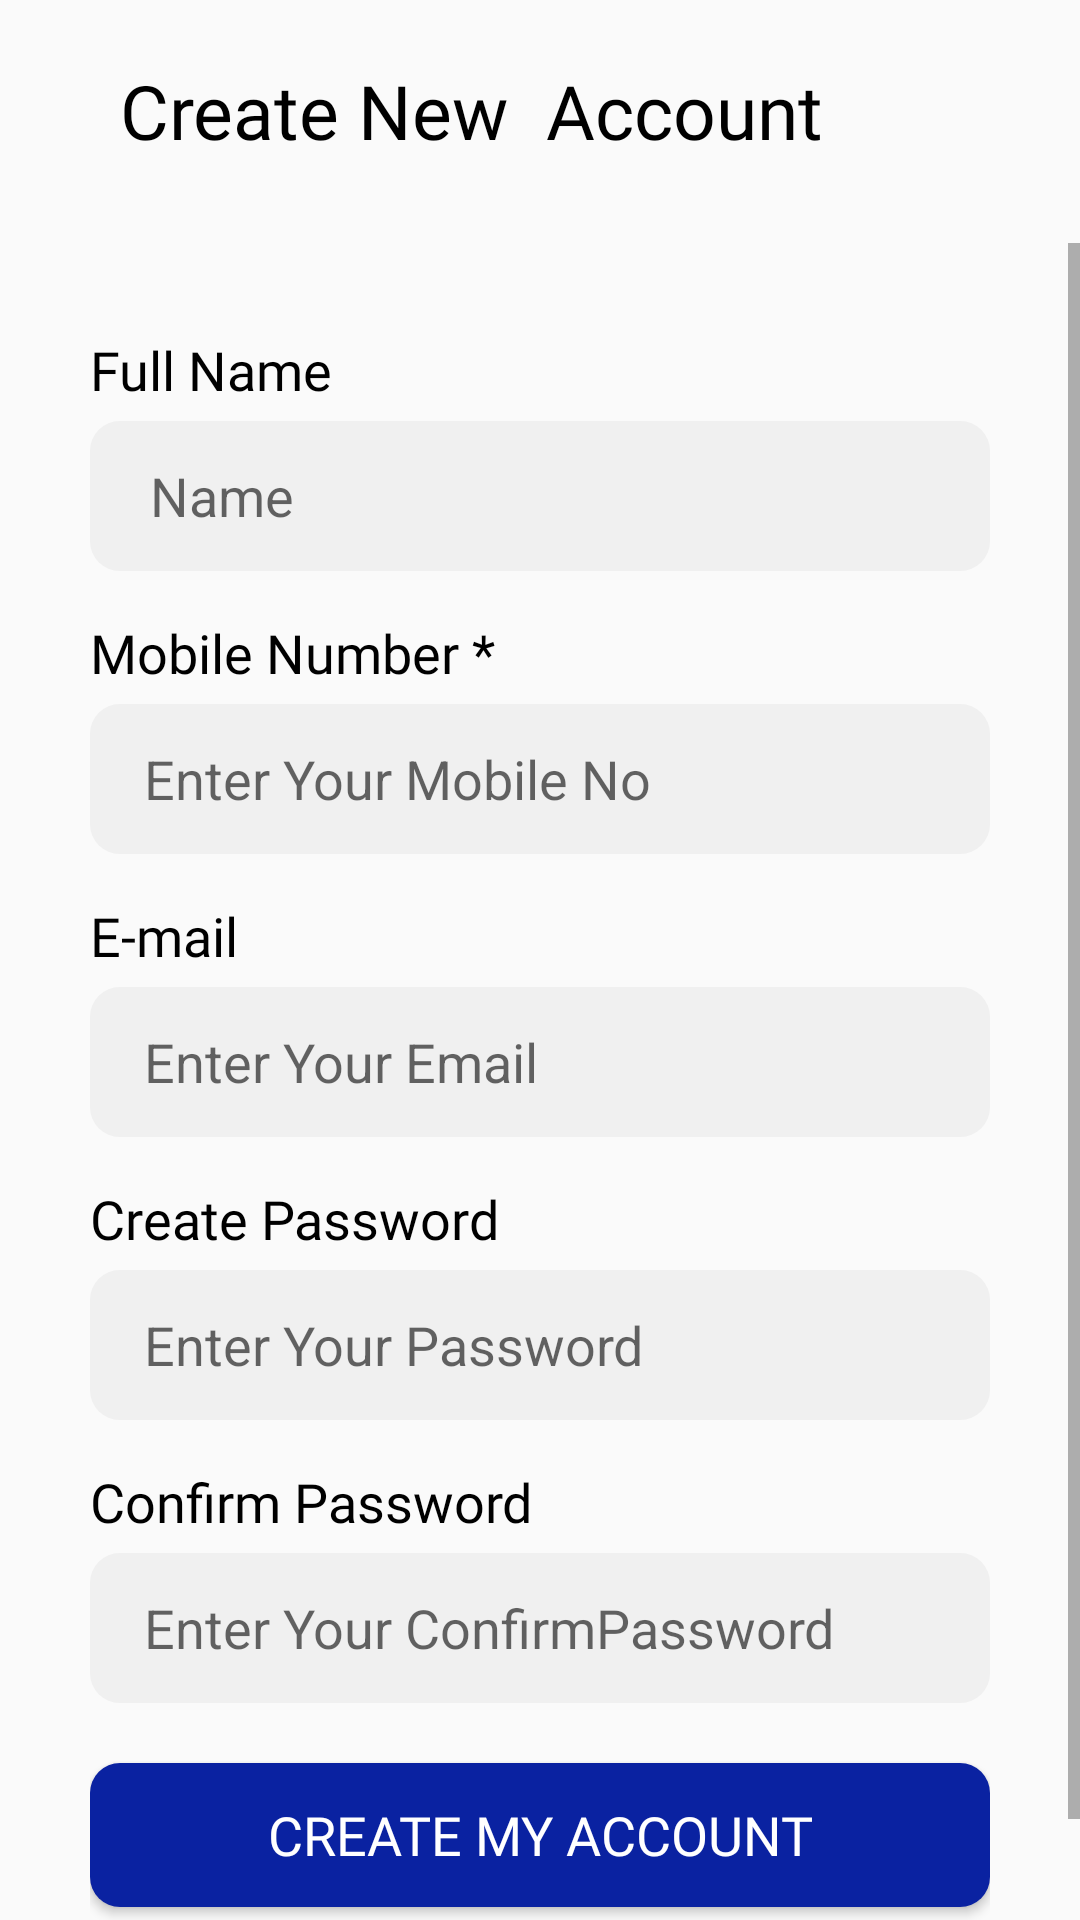

Write the Android layout XML for this screen, with the resource values it uses.
<!-- AndroidManifest.xml: application theme Theme.WareHouseApp -->
<!-- res/layout/activity_user_register.xml -->
<?xml version="1.0" encoding="utf-8"?>
<RelativeLayout xmlns:android="http://schemas.android.com/apk/res/android"
    xmlns:tools="http://schemas.android.com/tools"
    android:layout_width="match_parent"
    android:layout_height="match_parent"
    tools:context="activity.UserRegister">

    <LinearLayout
        android:id="@+id/back"
        android:layout_width="wrap_content"
        android:layout_height="wrap_content"
        android:orientation="vertical"
        android:layout_marginLeft="@dimen/twenty"
        android:layout_marginTop="@dimen/twenty">


        <TextView
            android:layout_width="match_parent"
            android:layout_height="wrap_content"
            android:text="Create New  Account"
            android:fontFamily="@font/poppins_bold"
            android:textColor="@color/black"
            android:layout_marginLeft="20dp"
            android:textSize="@dimen/twenty_five">

        </TextView>

        <TextView
            android:layout_width="match_parent"
            android:layout_height="wrap_content"
            android:text=" Account"
            android:visibility="gone"
            android:fontFamily="@font/poppins_bold"
            android:textColor="@color/black"
            android:textSize="@dimen/twenty_five">

        </TextView>

    </LinearLayout>

    <ImageView
        android:id="@+id/backArrow"
        android:layout_width="wrap_content"
        android:layout_height="wrap_content"
        android:src="@drawable/arrow_fram"
        android:layout_marginTop="@dimen/twenty"
        android:layout_alignParentRight="true"
        android:visibility="invisible"
        android:layout_marginRight="@dimen/twenty">

    </ImageView>

    <ScrollView
        android:layout_width="match_parent"
        android:layout_height="wrap_content"
        android:layout_below="@id/backArrow">

        <LinearLayout
            android:layout_width="match_parent"
            android:layout_height="wrap_content"

            android:layout_margin="@dimen/thirty"
            android:orientation="vertical">

            <TextView
                android:layout_width="match_parent"
                android:layout_height="wrap_content"
                android:fontFamily="@font/poppins_regular"
                android:text="Full Name"
                android:textColor="@color/black"
                android:textSize="@dimen/edittextsize">

            </TextView>

            <EditText
                android:id="@+id/edit_UserName"
                android:layout_width="match_parent"
                android:layout_height="@dimen/fifty"
                android:layout_marginTop="@dimen/five"
                android:layout_weight="1"
                android:background="@drawable/edittextback"
                android:drawablePadding="@dimen/twenty"
                android:ems="10"
                android:hint="Name"
                android:imeOptions="actionDone"
                android:inputType="text"
                android:paddingLeft="20dp"
                android:textColor="#000000"
                android:textSize="@dimen/edittextsize"
                android:textStyle="normal" />

            <TextView
                android:layout_width="match_parent"
                android:layout_height="wrap_content"
                android:layout_marginTop="@dimen/fifteen"
                android:fontFamily="@font/poppins_regular"
                android:text="Mobile Number *"
                android:textColor="@color/black"
                android:textSize="@dimen/edittextsize">

            </TextView>

            <EditText
                android:id="@+id/edit_MobileNumber"
                android:layout_width="match_parent"
                android:layout_height="@dimen/fifty"
                android:layout_marginTop="@dimen/five"
                android:layout_weight="1"
                android:background="@drawable/edittextback"
                android:drawablePadding="@dimen/twenty"
                android:ems="10"
                android:hint="Enter Your Mobile No"
                android:imeOptions="actionDone"
                android:inputType="phone"
                android:paddingLeft="@dimen/eighteen"
                android:textColor="#000000"
                android:textSize="@dimen/edittextsize"
                android:textStyle="normal" />

            <TextView
                android:layout_width="match_parent"
                android:layout_height="wrap_content"
                android:layout_marginTop="@dimen/fifteen"
                android:fontFamily="@font/poppins_regular"
                android:text="E-mail"
                android:textColor="@color/black"
                android:textSize="@dimen/edittextsize">

            </TextView>

            <EditText
                android:id="@+id/edit_EMail"
                android:layout_width="match_parent"
                android:layout_height="@dimen/fifty"
                android:layout_marginTop="@dimen/five"
                android:layout_weight="1"
                android:background="@drawable/edittextback"
                android:drawablePadding="@dimen/twenty"
                android:ems="10"
                android:hint="Enter Your Email"
                android:imeOptions="actionDone"
                android:inputType="textEmailAddress"
                android:paddingLeft="@dimen/eighteen"
                android:textColor="#000000"
                android:textSize="@dimen/edittextsize"
                android:textStyle="normal" />

            <TextView
                android:layout_width="match_parent"
                android:layout_height="wrap_content"
                android:layout_marginTop="@dimen/fifteen"
                android:fontFamily="@font/poppins_regular"
                android:text="Create Password"
                android:textColor="@color/black"
                android:textSize="@dimen/edittextsize">

            </TextView>

            <EditText
                android:id="@+id/edit_Password"
                android:layout_width="match_parent"
                android:layout_height="@dimen/fifty"
                android:layout_marginTop="@dimen/five"
                android:layout_weight="1"
                android:background="@drawable/edittextback"
                android:drawablePadding="@dimen/twenty"
                android:ems="10"
                android:hint="Enter Your Password"
                android:imeOptions="actionDone"
                android:inputType="textPassword"
                android:paddingLeft="@dimen/eighteen"
                android:textColor="#000000"
                android:textSize="@dimen/edittextsize"
                android:textStyle="normal" />

            <TextView
                android:layout_width="match_parent"
                android:layout_height="wrap_content"
                android:layout_marginTop="@dimen/fifteen"
                android:fontFamily="@font/poppins_regular"
                android:text="Confirm Password"
                android:textColor="@color/black"
                android:textSize="@dimen/edittextsize">

            </TextView>

            <EditText
                android:id="@+id/edit_ConfirmPassword"
                android:layout_width="match_parent"
                android:layout_height="@dimen/fifty"
                android:layout_marginTop="@dimen/five"
                android:layout_weight="1"
                android:background="@drawable/edittextback"
                android:drawablePadding="@dimen/twenty"
                android:ems="10"
                android:hint="Enter Your ConfirmPassword"
                android:imeOptions="actionDone"
                android:inputType="textPassword"
                android:paddingLeft="@dimen/eighteen"
                android:textColor="#000000"
                android:textSize="@dimen/edittextsize"
                android:textStyle="normal" />

            


            <Button
                android:id="@+id/btn_CreateAccount"
                android:layout_width="match_parent"
                android:layout_height="wrap_content"
                android:layout_marginTop="@dimen/twenty"
                android:background="@drawable/button_back"
                android:fontFamily="@font/poppins_semibold"
                android:text="Create My Account"
                android:textColor="@color/white"
                android:textSize="@dimen/edittextsize"></Button>

            <RelativeLayout
                android:id="@+id/r"
                android:layout_width="wrap_content"
                android:layout_height="wrap_content"
                android:layout_centerHorizontal="true"
                android:layout_gravity="center"
                android:layout_marginTop="@dimen/fifteen">

                <TextView
                    android:id="@+id/police"
                    android:layout_width="wrap_content"
                    android:layout_height="wrap_content"
                    android:layout_marginTop="@dimen/five"
                    android:fontFamily="@font/poppins_regular"
                    android:text="I already have an account ?"
                    android:textColor="#000000"
                    android:textSize="@dimen/textsize">

                </TextView>


                <TextView
                    android:id="@+id/text_LoginPage"
                    android:layout_width="wrap_content"
                    android:layout_height="wrap_content"
                    android:layout_marginTop="@dimen/five"
                    android:layout_toRightOf="@id/police"
                    android:fontFamily="@font/poppins_regular"
                    android:text=" Log In"
                    android:textColor="#0A22A1"
                    android:textSize="@dimen/textsize"
                    android:textStyle="bold"/>

            </RelativeLayout>


        </LinearLayout>

    </ScrollView>



</RelativeLayout>
<!-- resources referenced by this layout -->
<resources>
  <color name="black">#FF000000</color>
  <color name="white">#FFFFFFFF</color>
  <dimen name="edittextsize">18sp</dimen>
  <dimen name="eighteen">18dp</dimen>
  <dimen name="fifteen">15dp</dimen>
  <dimen name="fifty">50dp</dimen>
  <dimen name="five">5dp</dimen>
  <dimen name="textsize">15sp</dimen>
  <dimen name="thirty">30dp</dimen>
  <dimen name="twenty">20dp</dimen>
  <dimen name="twenty_five">25dp</dimen>
  <!-- drawable arrow_fram: png bitmap (drawable, 448 bytes) -->
  <!-- drawable button_back (drawable-v24) -->
  <?xml version="1.0" encoding="utf-8"?>
  <shape xmlns:android="http://schemas.android.com/apk/res/android"
      android:shape="rectangle">
  
  
      <gradient
          android:angle="90"
          android:endColor="#0A22A1"
          android:startColor="#0A22A1"
          android:type="linear" />
  
      <corners
          android:bottomLeftRadius="10dp"
          android:bottomRightRadius="10dp"
          android:topLeftRadius="10dp"
          android:topRightRadius="10dp" />
  </shape>
  <!-- drawable edittextback (drawable) -->
  <?xml version="1.0" encoding="utf-8"?>
  <shape xmlns:android="http://schemas.android.com/apk/res/android"
      android:shape="rectangle">
  
  
      <gradient
          android:angle="90"
          android:endColor="#F0F0F0"
          android:startColor="#F0F0F0"
          android:type="linear" />
  
      <corners
          android:bottomLeftRadius="@dimen/ten"
          android:bottomRightRadius="@dimen/ten"
          android:topLeftRadius="@dimen/ten"
          android:topRightRadius="@dimen/ten" />
  </shape>
  <style name="Theme.WareHouseApp" parent="Theme.AppCompat.DayNight.DarkActionBar">
          
          <item name="colorPrimary">@color/purple_500</item>
          <item name="colorPrimaryVariant">@color/purple_700</item>
          <item name="colorOnPrimary">@color/white</item>
          
          <item name="colorSecondary">@color/teal_200</item>
          <item name="colorSecondaryVariant">@color/teal_700</item>
          <item name="colorOnSecondary">@color/black</item>
          
          <item name="android:statusBarColor" tools:targetApi="l">?attr/colorPrimaryVariant</item>
          
      </style>
  <dimen name="ten">10dp</dimen>
  <color name="purple_500">#FF6200EE</color>
  <color name="purple_700">#FF3700B3</color>
  <color name="teal_200">#FF03DAC5</color>
  <color name="teal_700">#FF018786</color>
</resources>
